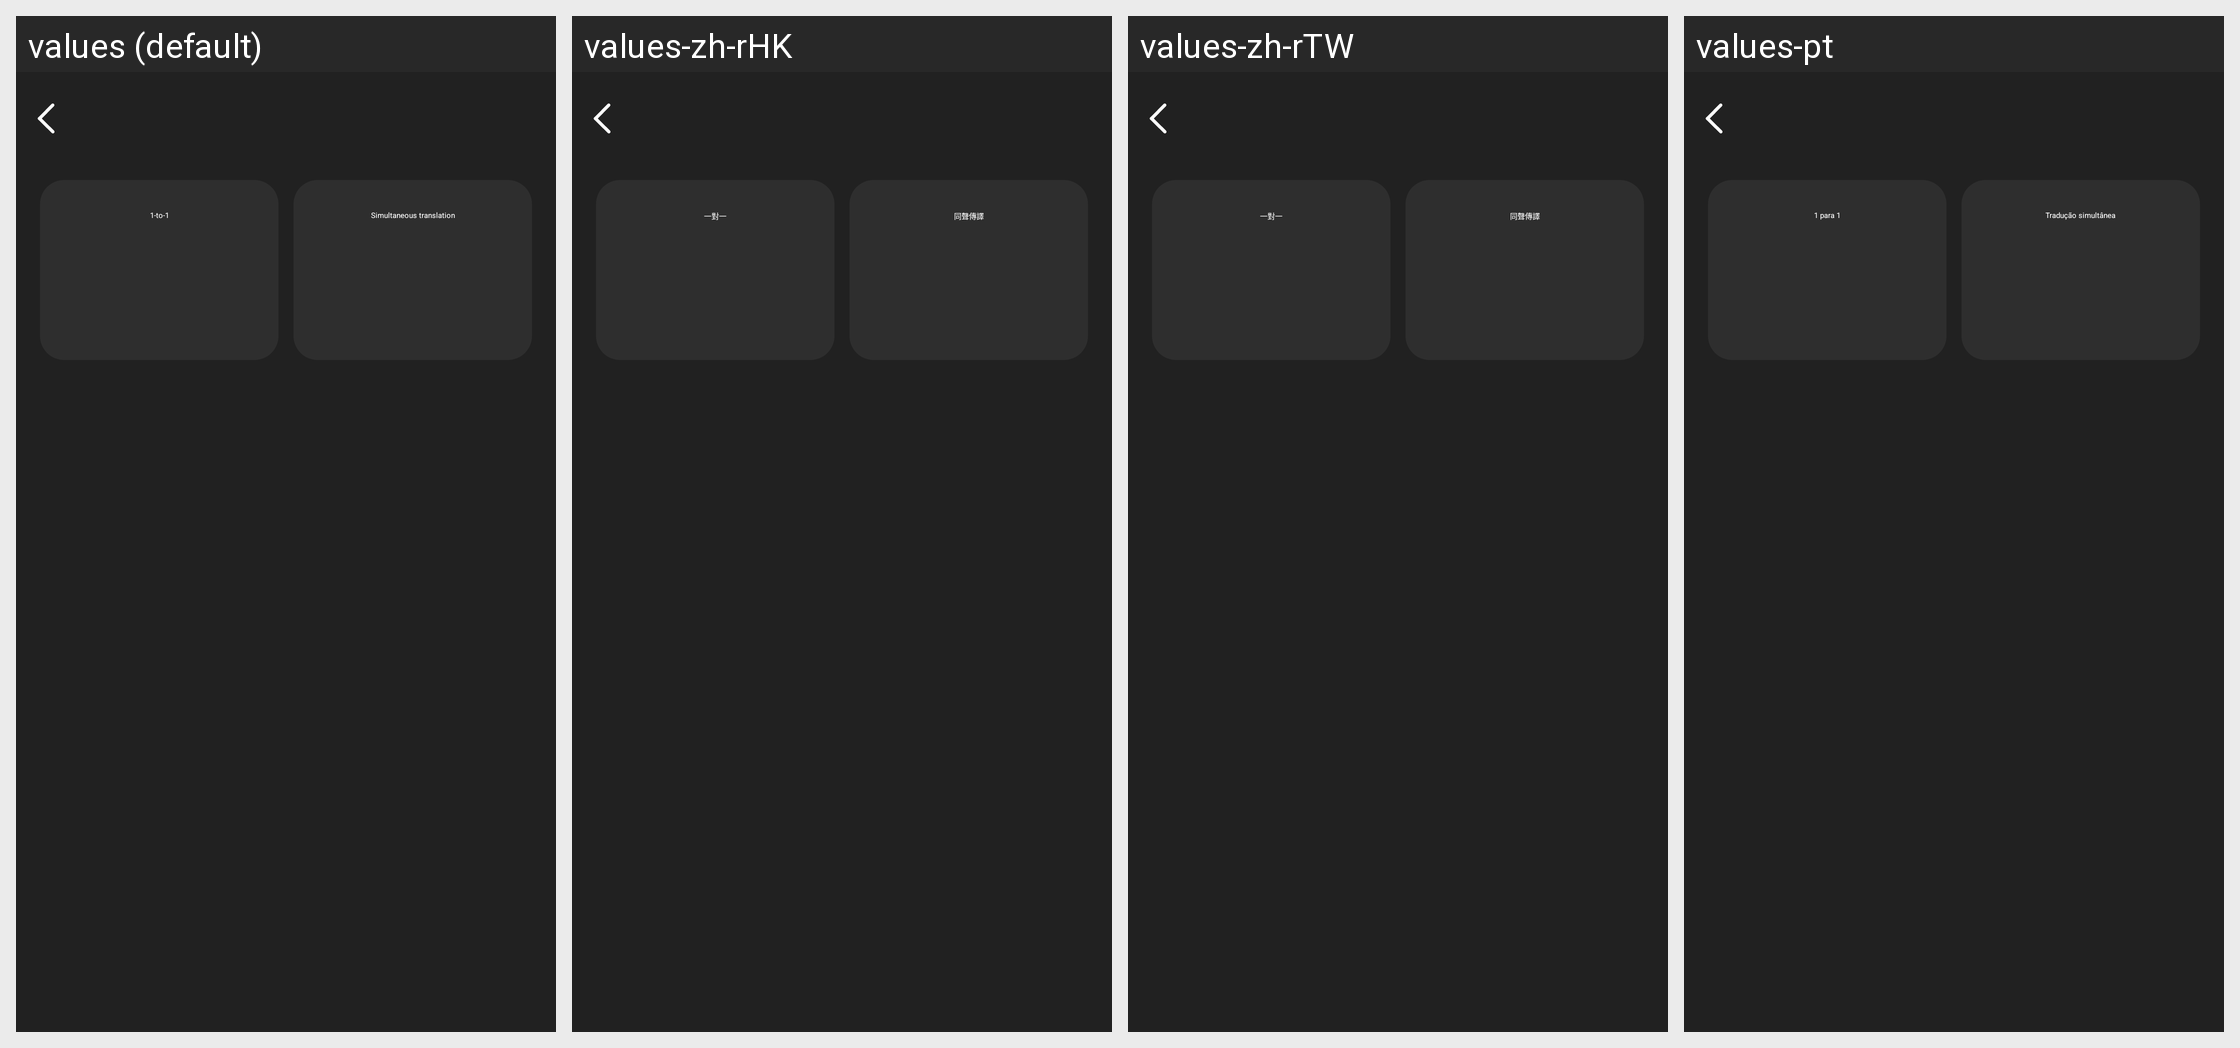

Strings drawn on this Android screen and how each of the app's shown locales translates them:
Android screen res/layout/activity_ai_translate.xml rendered under 4 locales, left to right: values (default), values-zh-rHK, values-zh-rTW, values-pt. Device: Nexus 5 (rendered at 1080×1920; each locale shown at half size, 540×960, under a caption strip naming it); theme Theme.GlassStudio.
Other locales in the repository, not shown: values-ar, values-de, values-es, values-fr, values-hi-rIN, values-in-rID, values-it-rIT, values-ja, values-ko-rKR, values-pt-rBR, values-ru-rRU, values-th-rTH, values-tr-rTR, values-vi-rVN, values-zh-rCN.
Strings drawn on this screen, with the default value and each locale's value (text and hints the layout hard-codes, and strings that could not be matched under every locale, appear in the picture but are not listed):

g_translate_9
  values: Simultaneous translation
  values-zh-rHK: 同聲傳譯
  values-zh-rTW: 同聲傳譯
  values-pt: Tradução simultânea

g_translate_2
  values: 1-to-1
  values-zh-rHK: 一對一
  values-zh-rTW: 一對一
  values-pt: 1 para 1
